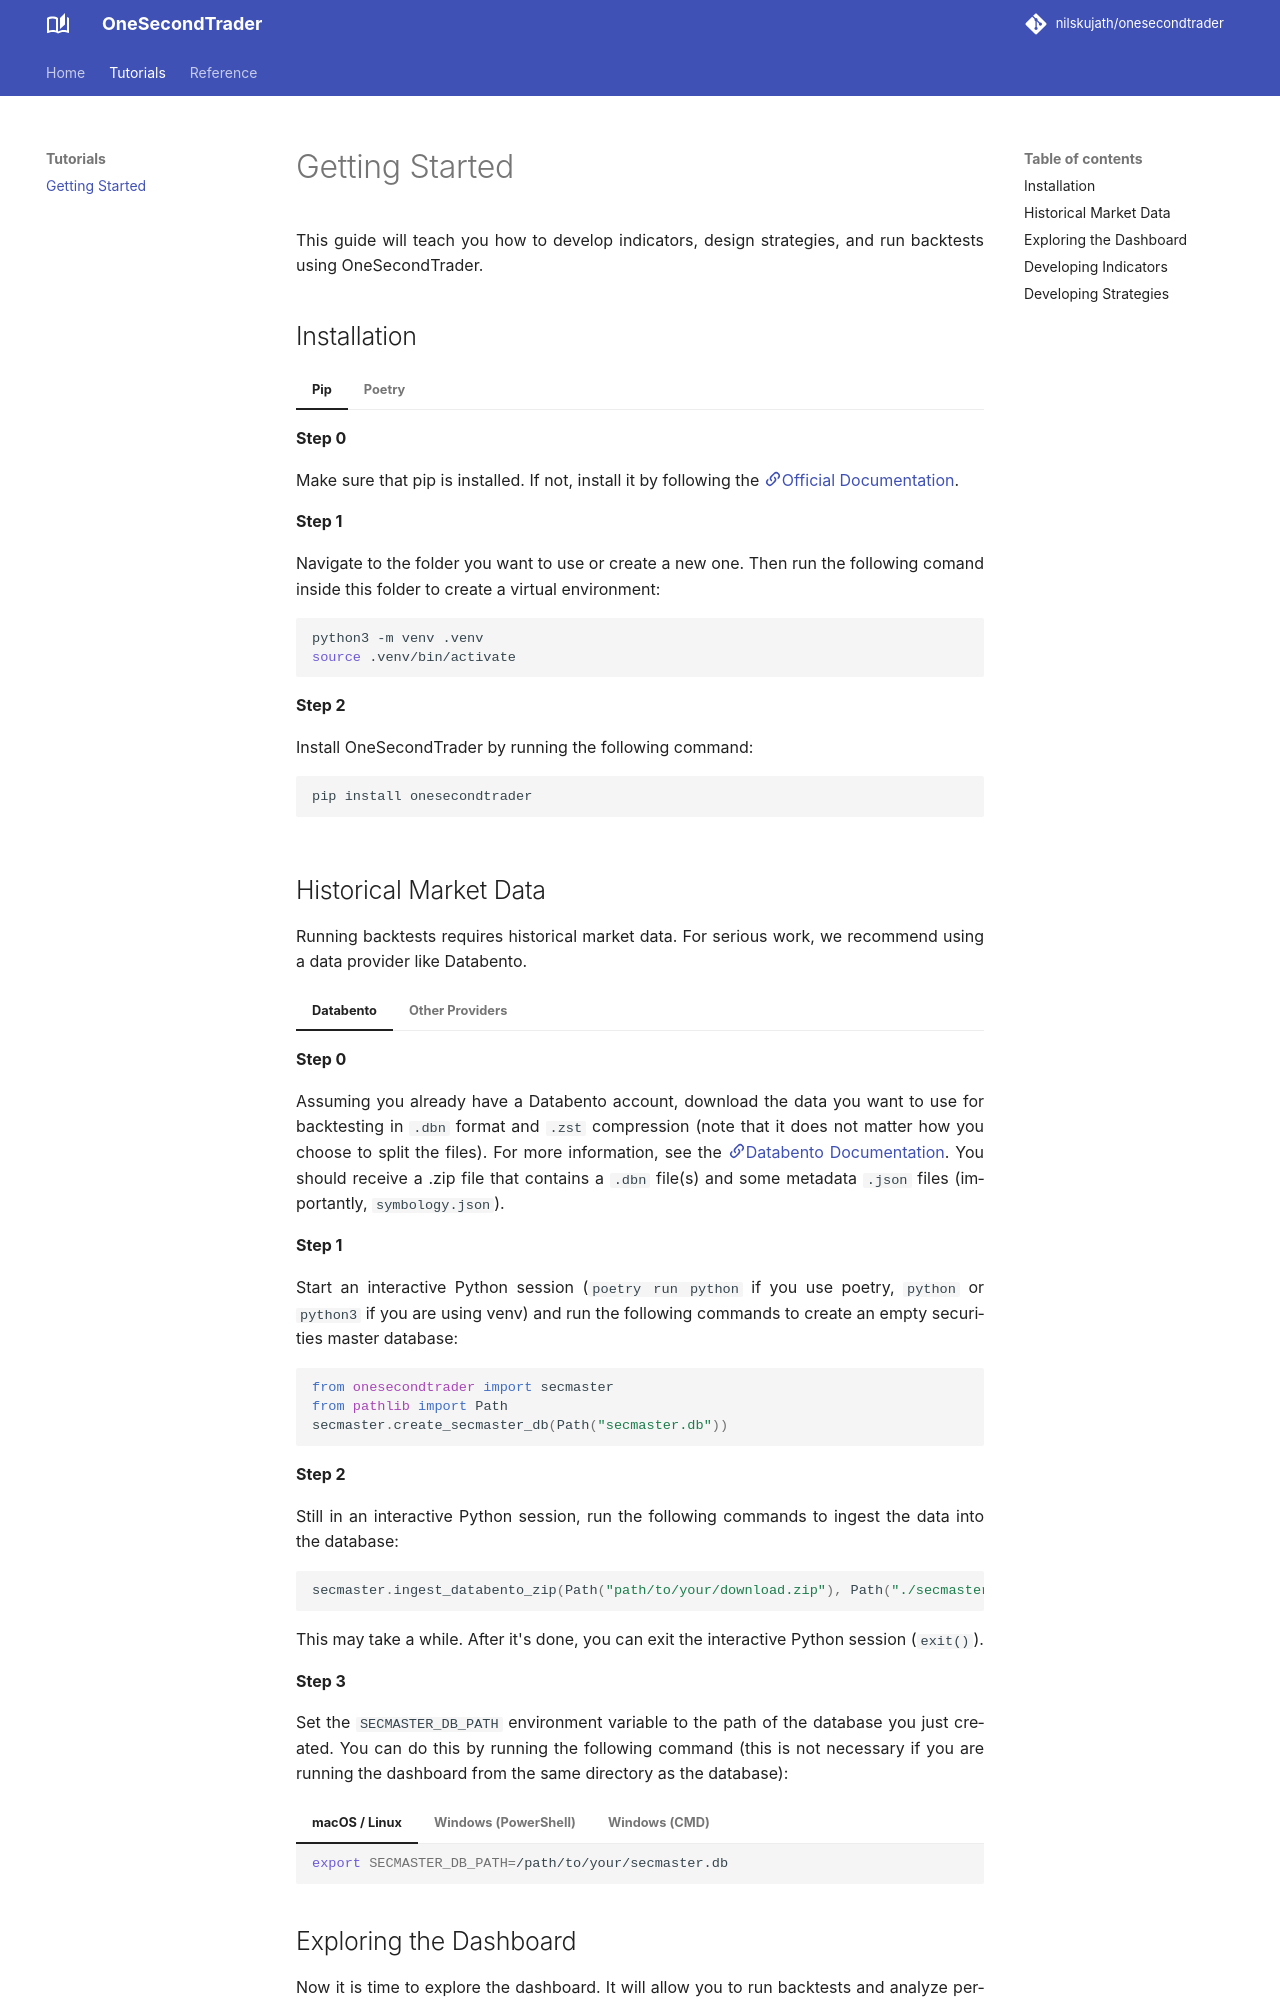

repository: nilskujath/onesecondtrader · page: tutorials/getting_started/index.html · generator: mkdocs

# Getting Started 


This guide will teach you how to develop indicators, design strategies, and run backtests using OneSecondTrader. 


## Installation


=== "Pip"
    
    **Step 0**

    Make sure that pip is installed. If not, install it by following the [:material-link-variant:Official Documentation](https://pip.pypa.io/en/stable/installation/).

    **Step 1**

    Navigate to the folder you want to use or create a new one. Then run the following comand inside this folder to create a virtual environment:

    ```bash 
    python3 -m venv .venv
    source .venv/bin/activate
    ```

    **Step 2**

    Install OneSecondTrader by running the following command:

    ```bash
    pip install onesecondtrader
    ```



=== "Poetry"

    **Step 0**

    Make sure that poetry is installed. If not, install it by following the [:material-link-variant:Official Documentation](https://python-poetry.org/docs/#installation).

    **Step 1**

    Navigate to the folder you want to use or create a new one. Then run the following comand inside this folder:

    ```bash
    poetry init
    ```

    **Step 2**

    Add `package-mode = false` to your `pyproject.toml` file. It should look similar to this:
 
    ``` toml linenums="1" hl_lines="9 10"
    [project]
    name = "stratdev"
    version = "0.1.0"
    description = ""
    authors = [
        {name = "Nils P. Kujath",email = "63961429+NilsKujath@users.noreply.github.com"}
    ]

    [tool.poetry]
    package-mode = false


    [tool.poetry.dependencies]
    python = ">=3.11,<4.0"
    onesecondtrader = "^0.61.0"


    [build-system]
    requires = ["poetry-core>=2.0.0,<3.0.0"]
    build-backend = "poetry.core.masonry.api"
    ```

    **Step 3**

    Install OneSecondTrader by running the following command:

    ```bash
    poetry add onesecondtrader
    ```

    **Step 4**

    Activate the virtual environment by running the following command:

    ```bash
    poetry env activate
    ```
